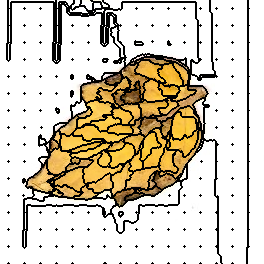

Source data for this figure (header and first rows):
195, 195, 195, 195, 195, 195, 195, 195, 20, 20, 20, 20, 20, 20, 20, 20, 20, 20, 20, 20, 20, 20, 20, 20
195, 195, 195, 195, 195, 195, 195, 195, 20, 20, 20, 20, 20, 20, 20, 20, 20, 20, 20, 20, 20, 20, 20, 20
195, 195, 195, 195, 195, 195, 195, 195, 20, 20, 20, 195, 195, 195, 195, 195, 195, 195, 195, 195, 195, 195, 195, 195
195, 195, 195, 195, 195, 195, 195, 195, 20, 20, 20, 195, 195, 195, 195, 195, 195, 195, 195, 195, 195, 195, 195, 195
195, 195, 195, 195, 195, 195, 195, 195, 20, 20, 20, 195, 195, 195, 195, 195, 195, 195, 195, 195, 195, 195, 195, 195
195, 195, 195, 195, 195, 195, 195, 195, 20, 20, 20, 195, 195, 195, 195, 195, 195, 195, 195, 195, 195, 195, 195, 195
195, 195, 195, 195, 195, 195, 195, 195, 20, 20, 20, 195, 195, 195, 195, 195, 195, 195, 195, 195, 195, 195, 195, 195
195, 195, 195, 195, 195, 195, 195, 195, 20, 20, 20, 195, 195, 195, 195, 195, 195, 195, 195, 195, 195, 195, 195, 195
195, 195, 195, 195, 195, 195, 195, 195, 8, 20, 20, 195, 195, 195, 195, 195, 195, 195, 195, 195, 195, 195, 195, 195
195, 195, 195, 195, 195, 195, 195, 195, 20, 20, 20, 195, 195, 195, 195, 195, 195, 195, 195, 195, 195, 195, 195, 195
195, 195, 195, 195, 195, 195, 195, 195, 20, 20, 20, 195, 195, 195, 195, 195, 195, 195, 195, 195, 195, 195, 195, 195
195, 195, 195, 195, 195, 195, 195, 195, 20, 20, 20, 195, 195, 195, 195, 195, 195, 195, 195, 195, 195, 195, 195, 195
195, 195, 195, 195, 195, 195, 195, 195, 20, 20, 20, 195, 195, 195, 195, 195, 195, 195, 195, 195, 195, 195, 195, 195
195, 195, 195, 195, 195, 195, 195, 195, 20, 20, 20, 195, 195, 195, 195, 195, 195, 195, 195, 195, 195, 195, 195, 195
195, 195, 195, 195, 195, 195, 195, 195, 20, 20, 20, 195, 195, 195, 195, 195, 195, 195, 195, 195, 195, 195, 195, 195
195, 195, 195, 195, 195, 195, 195, 195, 20, 20, 20, 195, 195, 195, 195, 195, 195, 195, 195, 195, 195, 195, 195, 195
195, 195, 195, 195, 195, 195, 195, 195, 20, 20, 20, 195, 195, 195, 195, 195, 195, 195, 195, 195, 195, 195, 195, 195
195, 195, 195, 195, 195, 195, 195, 195, 20, 20, 20, 195, 195, 195, 195, 195, 195, 195, 195, 195, 195, 195, 195, 195
195, 195, 195, 195, 195, 195, 195, 195, 20, 20, 20, 195, 195, 195, 195, 195, 195, 195, 195, 195, 195, 195, 195, 195
195, 195, 195, 195, 195, 195, 195, 195, 20, 20, 20, 195, 195, 195, 195, 195, 195, 195, 195, 195, 195, 195, 195, 195
195, 195, 195, 195, 195, 195, 195, 195, 20, 20, 20, 195, 195, 195, 195, 195, 195, 195, 195, 195, 195, 195, 195, 195
195, 195, 195, 195, 195, 195, 195, 195, 20, 20, 20, 195, 195, 195, 195, 195, 195, 195, 195, 195, 195, 195, 195, 195
195, 195, 195, 195, 195, 195, 195, 195, 20, 20, 20, 195, 195, 195, 195, 195, 195, 195, 195, 195, 195, 195, 195, 195
195, 195, 195, 195, 195, 195, 195, 195, 20, 20, 20, 195, 195, 195, 195, 195, 195, 195, 195, 195, 195, 195, 195, 195
195, 195, 195, 195, 195, 195, 195, 195, 20, 20, 20, 195, 195, 195, 195, 195, 195, 195, 195, 195, 195, 195, 195, 195
195, 195, 195, 195, 195, 195, 195, 195, 21, 20, 20, 195, 195, 195, 195, 195, 195, 195, 195, 195, 195, 195, 195, 195
195, 195, 195, 195, 195, 195, 195, 195, 20, 20, 20, 195, 195, 195, 195, 195, 195, 195, 195, 195, 195, 195, 195, 195
195, 195, 195, 195, 195, 195, 195, 195, 20, 20, 20, 195, 195, 195, 195, 195, 195, 195, 195, 195, 195, 195, 195, 195
195, 195, 195, 195, 195, 195, 195, 195, 20, 20, 20, 195, 195, 195, 195, 195, 195, 195, 195, 195, 195, 195, 195, 195
195, 195, 195, 195, 195, 195, 195, 195, 20, 20, 20, 195, 195, 195, 195, 195, 195, 195, 195, 195, 195, 195, 195, 195
195, 195, 195, 195, 195, 195, 195, 195, 20, 20, 20, 195, 195, 195, 195, 195, 195, 195, 195, 195, 195, 195, 195, 195
195, 195, 195, 195, 195, 195, 195, 195, 20, 20, 20, 195, 195, 195, 195, 195, 195, 195, 195, 195, 195, 195, 195, 195
195, 195, 195, 195, 195, 195, 195, 195, 20, 20, 20, 195, 195, 195, 195, 195, 195, 195, 195, 195, 195, 195, 195, 195
195, 195, 195, 195, 195, 195, 195, 195, 20, 20, 20, 195, 195, 195, 195, 195, 195, 195, 195, 195, 195, 195, 195, 195
195, 195, 195, 195, 195, 195, 195, 195, 20, 20, 20, 195, 195, 195, 195, 195, 195, 195, 195, 195, 195, 195, 195, 195
195, 195, 195, 195, 195, 195, 195, 195, 20, 20, 20, 195, 195, 195, 195, 195, 195, 195, 195, 195, 195, 195, 195, 195
195, 195, 195, 195, 195, 195, 195, 195, 20, 20, 20, 195, 195, 195, 195, 195, 195, 195, 195, 195, 195, 195, 195, 195
195, 195, 195, 195, 195, 195, 195, 195, 20, 20, 20, 195, 195, 195, 195, 195, 195, 195, 195, 195, 195, 195, 195, 195
195, 195, 195, 195, 195, 195, 195, 195, 20, 20, 20, 195, 195, 195, 195, 195, 195, 195, 195, 195, 195, 195, 195, 195
195, 195, 195, 195, 195, 195, 195, 195, 20, 20, 20, 195, 195, 195, 195, 195, 195, 195, 195, 195, 195, 195, 195, 195
195, 195, 195, 195, 195, 195, 195, 195, 20, 20, 20, 195, 195, 195, 195, 195, 195, 195, 195, 195, 195, 195, 195, 195
195, 195, 195, 195, 195, 195, 195, 195, 20, 20, 20, 195, 195, 195, 195, 195, 195, 195, 195, 195, 195, 195, 195, 195
195, 195, 195, 195, 195, 195, 195, 195, 40, 20, 20, 195, 195, 195, 195, 195, 195, 195, 195, 195, 195, 195, 195, 195
195, 195, 195, 195, 195, 195, 195, 20, 20, 20, 20, 195, 195, 195, 195, 195, 195, 195, 195, 195, 195, 195, 195, 195
195, 195, 195, 195, 195, 195, 195, 20, 20, 20, 195, 195, 195, 195, 195, 195, 195, 195, 195, 195, 195, 195, 195, 195
195, 195, 195, 195, 195, 195, 195, 20, 20, 20, 195, 195, 195, 195, 195, 195, 195, 195, 195, 195, 195, 195, 195, 195
195, 195, 195, 195, 195, 195, 195, 20, 20, 20, 195, 195, 195, 195, 195, 195, 195, 195, 195, 195, 195, 195, 195, 195
195, 195, 195, 195, 195, 195, 195, 20, 20, 20, 195, 195, 195, 195, 195, 195, 195, 195, 195, 195, 195, 195, 195, 195
195, 195, 195, 195, 195, 195, 195, 20, 20, 20, 195, 195, 195, 195, 195, 195, 195, 195, 195, 195, 195, 195, 195, 195
195, 195, 195, 195, 195, 195, 195, 20, 20, 20, 195, 195, 195, 195, 195, 195, 195, 195, 195, 195, 195, 195, 195, 195
195, 195, 195, 195, 195, 195, 195, 20, 20, 20, 195, 195, 195, 195, 195, 195, 195, 195, 195, 195, 195, 195, 195, 195
195, 195, 195, 195, 195, 195, 195, 20, 20, 20, 195, 195, 195, 195, 195, 195, 195, 195, 195, 195, 195, 195, 195, 195
195, 195, 195, 195, 195, 195, 195, 20, 20, 20, 195, 195, 195, 195, 195, 195, 195, 195, 195, 195, 195, 195, 195, 195
195, 195, 195, 195, 195, 195, 195, 20, 20, 20, 195, 195, 195, 195, 195, 195, 195, 195, 195, 195, 195, 195, 195, 195
195, 195, 195, 195, 195, 195, 195, 20, 20, 20, 195, 195, 195, 195, 195, 195, 195, 195, 195, 195, 195, 195, 195, 195
195, 195, 195, 195, 195, 195, 195, 20, 20, 20, 195, 195, 195, 195, 195, 195, 195, 195, 195, 195, 195, 195, 195, 195
195, 195, 195, 195, 195, 195, 195, 20, 20, 20, 195, 195, 195, 195, 195, 195, 195, 195, 195, 195, 195, 195, 195, 195
195, 195, 195, 195, 195, 195, 195, 20, 20, 20, 195, 195, 195, 195, 195, 195, 195, 195, 195, 195, 195, 195, 195, 195
195, 195, 195, 195, 195, 195, 195, 20, 20, 20, 195, 195, 195, 195, 195, 195, 195, 195, 195, 195, 195, 195, 195, 195
195, 195, 195, 195, 195, 195, 195, 20, 20, 20, 195, 195, 195, 195, 195, 195, 195, 195, 195, 195, 195, 195, 195, 195
195, 195, 195, 195, 195, 195, 195, 195, 20, 195, 195, 195, 195, 195, 195, 195, 195, 195, 195, 195, 195, 195, 195, 195
... 203 more rows
